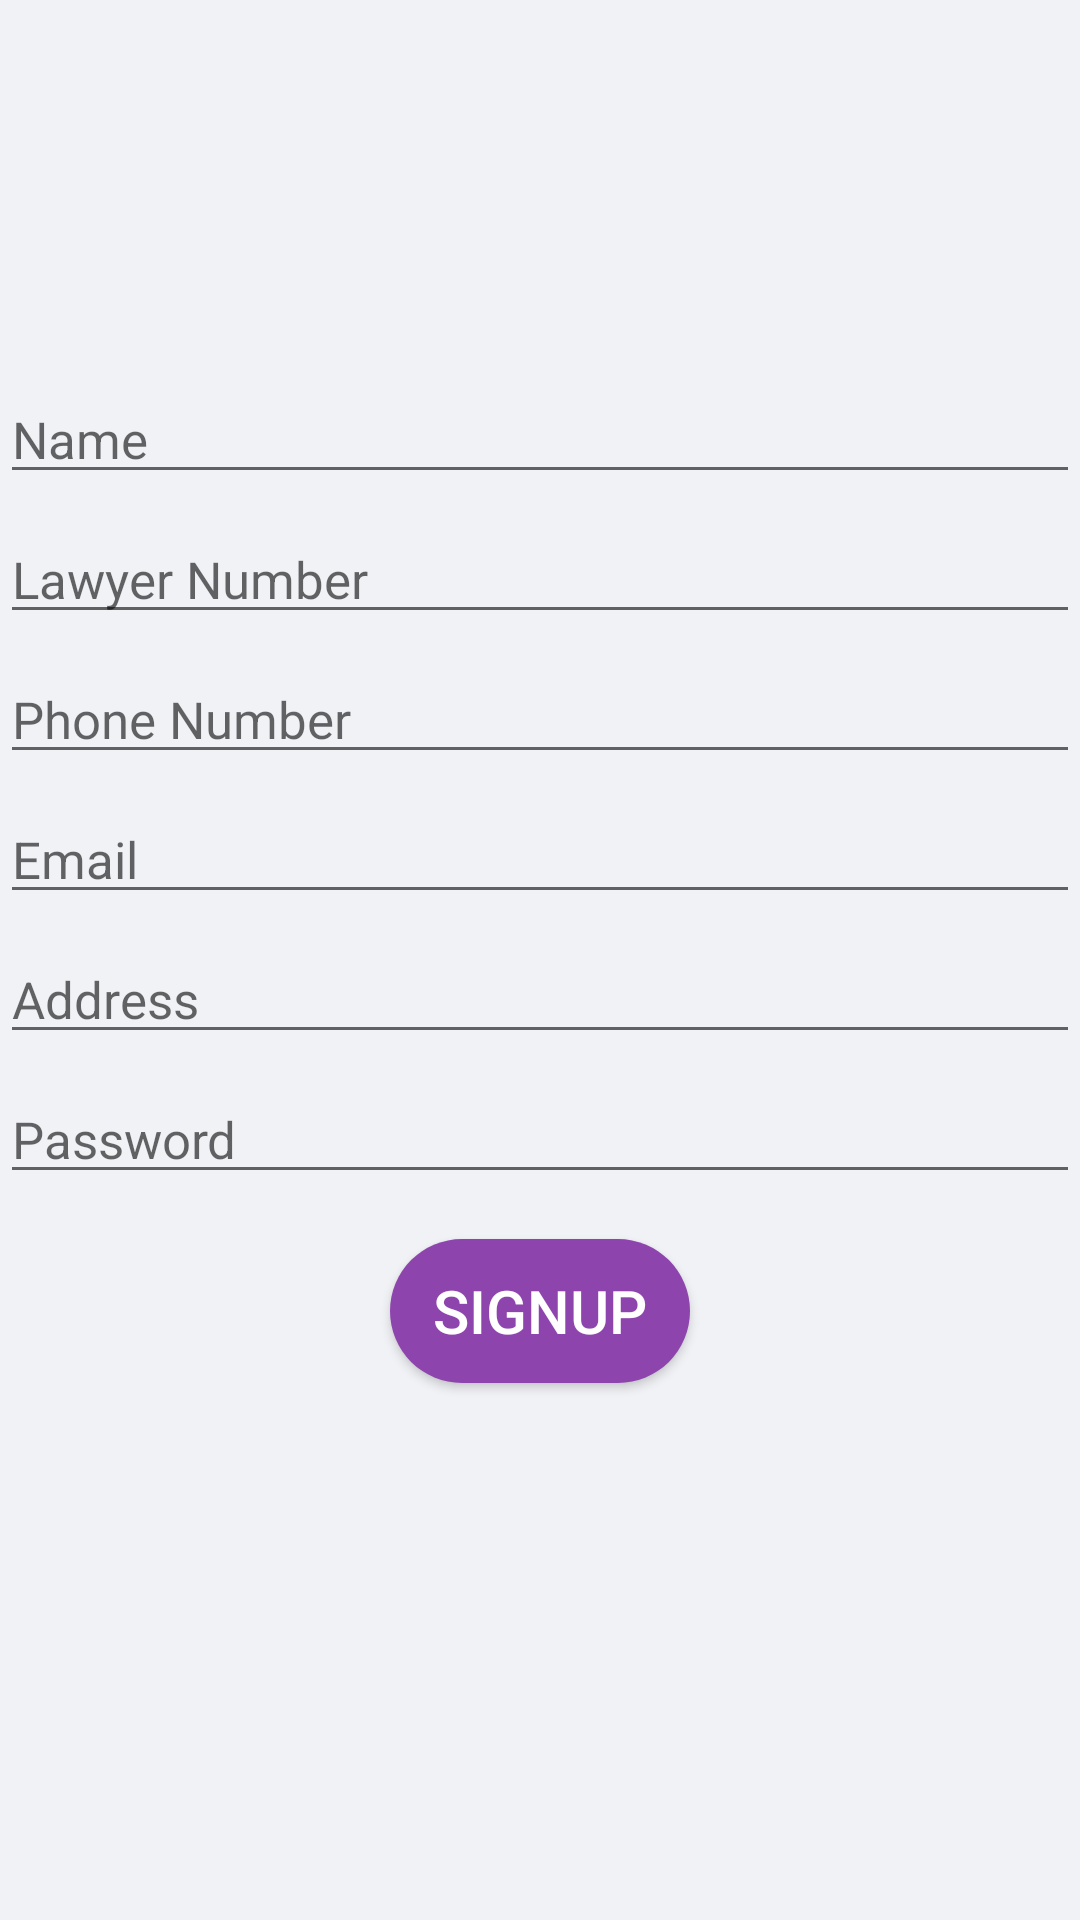

Here is an Android app screen rendered from its layout file. Give the layout XML and the strings, colors and styles it references.
<!-- AndroidManifest.xml: application theme JudicialProvision -->
<!-- res/layout/lawyer_signup.xml -->
<?xml version="1.0" encoding="utf-8"?>
<RelativeLayout
    xmlns:android="http://schemas.android.com/apk/res/android"
    android:layout_width="match_parent"
    android:layout_height="match_parent"
    android:background="#f1f2f6">

    <ImageView
        android:id="@+id/lawyerSignUp"
        android:layout_width="125dp"
        android:layout_height="100dp"
        android:layout_centerHorizontal="true"
        android:src="@drawable/lawyer_profile_and_signup"
        android:layout_marginTop="10dp"
        android:scaleType="fitXY"
        />

    <EditText
        android:id="@+id/EdtxtName"
        android:layout_width="match_parent"
        android:layout_height="wrap_content"
        android:layout_below="@+id/lawyerSignUp"
        android:layout_marginTop="15dp"
        android:capitalize="words"
        android:hint="Name"
        android:textColor="#000000"
        android:textSize="17dp"
        android:textStyle="normal" />

    <EditText
        android:id="@+id/EtxtLNo"
        android:layout_width="match_parent"
        android:layout_height="wrap_content"
        android:layout_below="@+id/EdtxtName"
        android:layout_marginTop="7dp"
        android:hint="Lawyer Number"
        android:textColor="#000000"
        android:textSize="17dp"
        android:textStyle="normal" />

    <EditText
        android:id="@+id/edTxtphone"
        android:layout_width="match_parent"
        android:layout_height="wrap_content"
        android:layout_below="@+id/EtxtLNo"
        android:layout_marginTop="7dp"
        android:hint="Phone Number"
        android:inputType="phone"
        android:textColor="#000000"
        android:textSize="17dp"
        android:textStyle="normal" />

    <EditText
        android:id="@+id/edTxtEmail"
        android:layout_width="match_parent"
        android:layout_height="wrap_content"
        android:layout_below="@+id/edTxtphone"
        android:layout_marginTop="7dp"
        android:hint="Email"
        android:inputType="textEmailAddress"
        android:textColor="#000000"
        android:textSize="17dp"
        android:textStyle="normal" />

    <EditText
        android:id="@+id/edTxtadd"
        android:layout_width="match_parent"
        android:layout_height="wrap_content"
        android:layout_below="@+id/edTxtEmail"
        android:layout_marginTop="7dp"
        android:hint="Address"
        android:textColor="#000000"
        android:textSize="17dp"
        android:textStyle="normal" />

    <EditText
        android:id="@+id/edTxtPass"
        android:layout_width="match_parent"
        android:layout_height="wrap_content"
        android:layout_below="@+id/edTxtadd"
        android:layout_marginTop="7dp"
        android:hint="Password"
        android:inputType="textPassword"
        android:maxLength="10"
        android:textColor="#000000"
        android:textSize="17dp"
        android:textStyle="normal" />

    <Button
        android:id="@+id/signup1"
        android:layout_width="100dp"
        android:layout_height="wrap_content"
        android:layout_centerHorizontal="true"
        android:layout_below="@+id/edTxtPass"
        android:layout_marginTop="15dp"
        android:text=" SignUp "
        android:textColor="#ffffff"
        android:background="@drawable/rounded_button"
        android:textStyle="normal"
        android:textSize="20dp"
        android:textAlignment="center"/>


</RelativeLayout>
<!-- resources referenced by this layout -->
<resources>
  <!-- drawable rounded_button (drawable) -->
  <?xml version="1.0" encoding="utf-8"?>
  <shape xmlns:android="http://schemas.android.com/apk/res/android"
  android:shape="rectangle">
      <solid android:color="#8e44ad"/>
      <corners android:radius="150dp"/>
  </shape>
  <style name="JudicialProvision" parent="Theme.AppCompat.Light.DarkActionBar">
          
          <item name="colorPrimary">@color/colorPrimary</item>
          <item name="colorPrimaryDark">@color/colorPrimaryDark</item>
          <item name="colorAccent">@color/colorAccent</item>
      </style>
  <color name="colorPrimary">#8e44ad</color>
  <color name="colorPrimaryDark">#FDFDFF</color>
  <color name="colorAccent">#000000</color>
</resources>
